Image classification data set "dataset" (Raushan94kr/AI_Disaster_Response_Assistant on GitHub). Class labels (4): destroyed, major damage, minor damage, no damage.

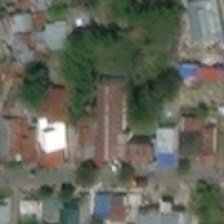
Label: no damage

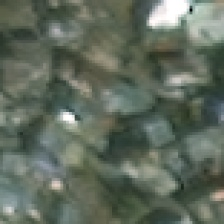
Label: minor damage

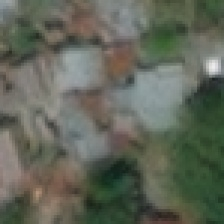
Label: no damage

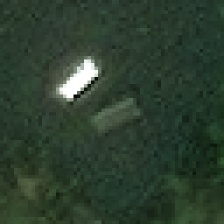
Label: major damage

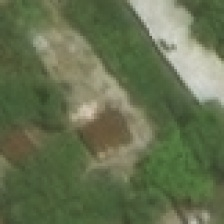
Label: minor damage

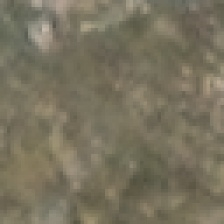
Label: destroyed
